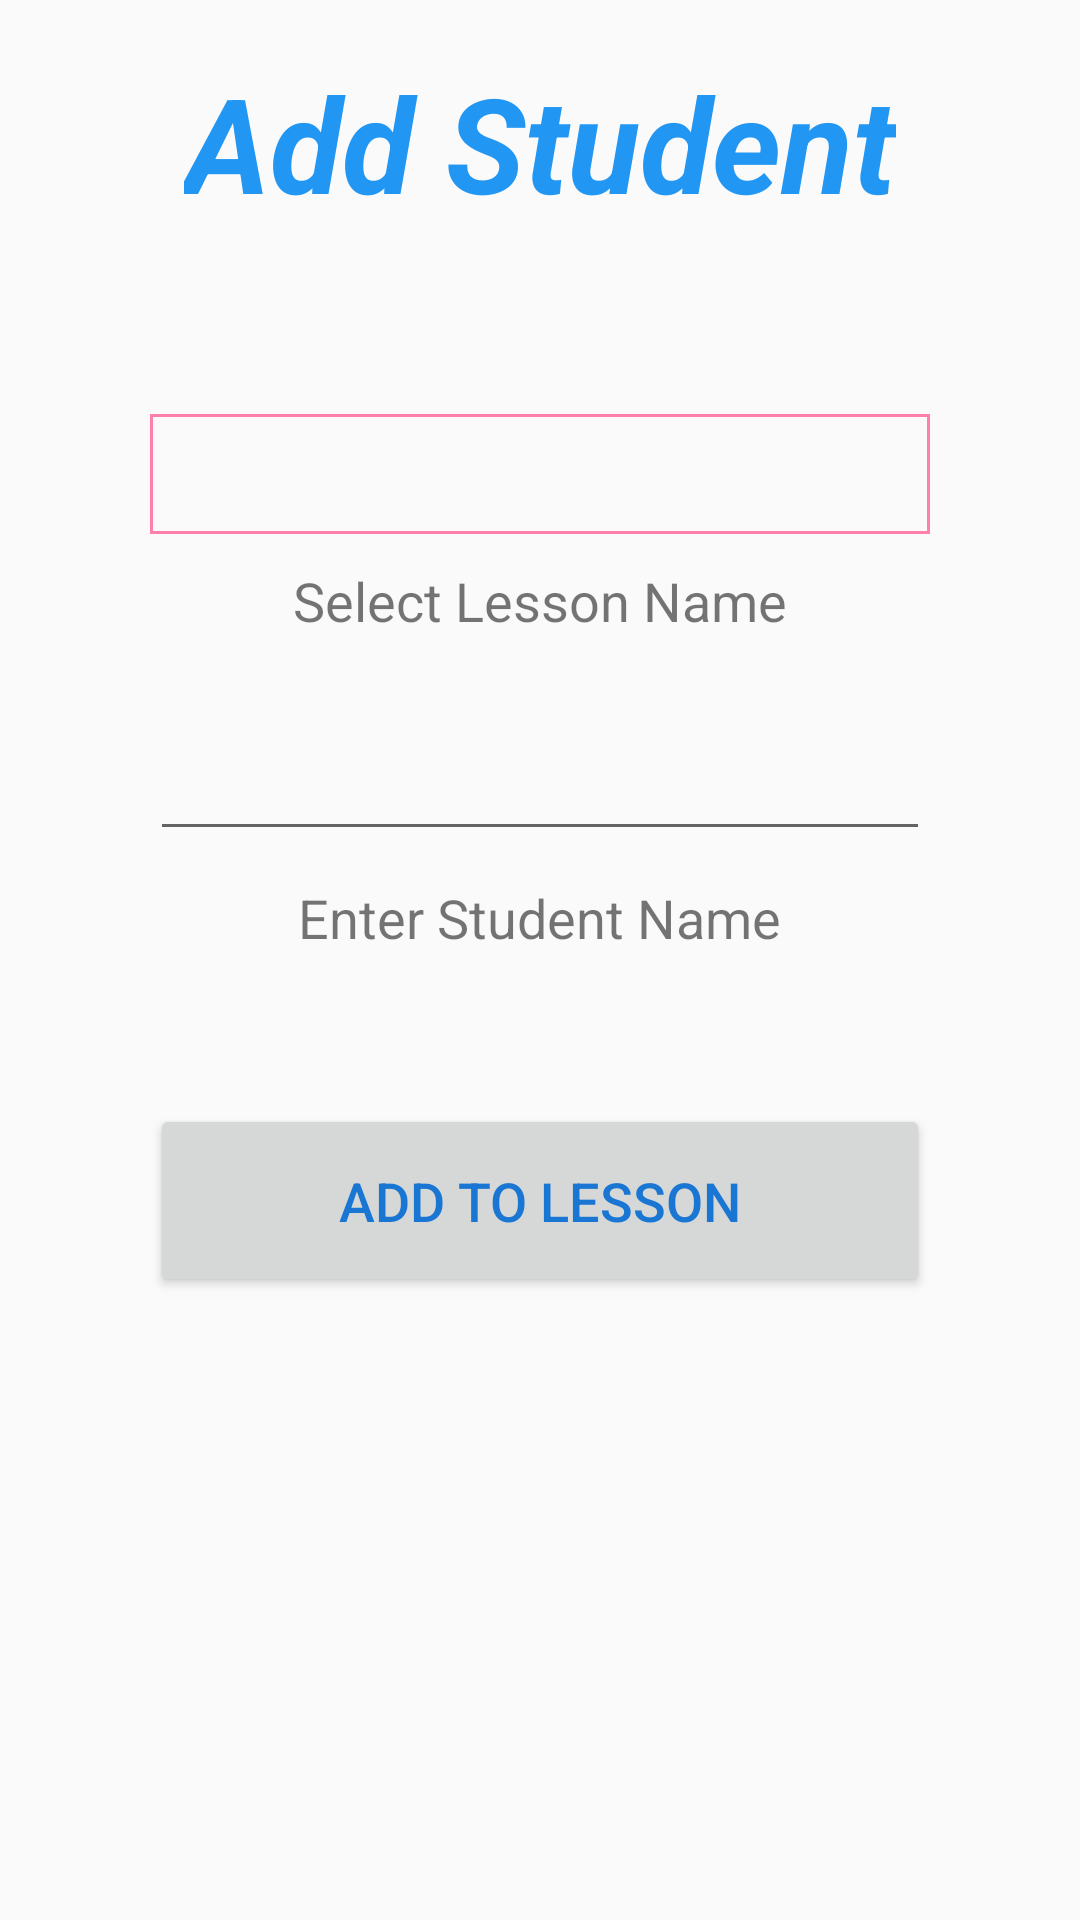

The Android layout XML behind this screen, and the referenced resources:
<!-- AndroidManifest.xml: application theme AppTheme -->
<!-- res/layout/lesson_add_student.xml -->
<?xml version="1.0" encoding="utf-8"?>
<LinearLayout xmlns:android="http://schemas.android.com/apk/res/android"
    android:orientation="vertical" android:layout_width="match_parent"
    android:layout_height="match_parent"
    >

    <TextView
        android:layout_width="wrap_content"
        android:layout_height="wrap_content"
        android:textAppearance="?android:attr/textAppearanceMedium"
        android:text="@string/addStudent"
        android:id="@+id/textViewAddStudent"
        android:layout_gravity="center_horizontal"
        android:layout_marginTop="18dp"
        android:textColor="@color/colorPrimary"
        android:textStyle="bold|italic"
        android:textSize="44dp" />

    <TextView
        android:layout_width="wrap_content"
        android:layout_height="wrap_content"
        android:textAppearance="?android:attr/textAppearanceSmall"
        android:textColor="#000"
        android:layout_marginTop="10dp"
        android:layout_marginStart="10dp"
        android:layout_marginEnd="10dp"
        android:textSize="18dp"
        android:layout_gravity="center_horizontal"
        android:id="@+id/textViewAddStudentMessage"
       />
    <Spinner
        android:layout_width="260dp"
        android:layout_height="40dp"
        android:textSize="16dp"
        android:id="@+id/spinnerLessonAddStudent"
        android:layout_marginLeft="20dp"
        android:layout_marginRight="20dp"
        android:layout_marginTop="27dp"
        android:layout_gravity="center_horizontal"
        android:background="@drawable/spinner_border"
        >
    </Spinner>

    <TextView
        android:layout_width="wrap_content"
        android:layout_height="wrap_content"
        android:textAppearance="?android:attr/textAppearanceSmall"
        android:text="@string/select_name_lesson"
        android:layout_marginTop="10dp"
        android:textSize="18dp"
        android:id="@+id/textView4"
        android:layout_gravity="center_horizontal"
       />

    <EditText
        android:layout_width="260dp"
        android:layout_height="wrap_content"
        android:textSize="18dp"
        android:maxLines="1"
        android:inputType="textCapWords"
        android:layout_marginTop="30dp"
        android:id="@+id/editTextAddStudentTwo"
        android:layout_gravity="center_horizontal"
      />

    <TextView
        android:layout_width="wrap_content"
        android:layout_height="wrap_content"
        android:textAppearance="?android:attr/textAppearanceSmall"
        android:layout_marginTop="10dp"
        android:textSize="18dp"
        android:text="@string/enterStudentName"
        android:id="@+id/textView5"
        android:layout_gravity="center_horizontal"
      />

    <Button
        android:layout_width="260dp"
        android:layout_height="wrap_content"
        style="@style/Widget.AppCompat.Button"
        android:text="@string/addStuToLess"
        android:id="@+id/buttonAddStudent"
        android:layout_gravity="center_horizontal"
        android:layout_marginTop="50dp"
        android:textSize="18dp"
        android:textColor="@color/colorPrimaryDark"
        android:padding="20dp"
       />


</LinearLayout>
<!-- resources referenced by this layout -->
<resources>
  <color name="colorPrimary">#2196F3</color>
  <color name="colorPrimaryDark">#1976D2</color>
  <!-- drawable spinner_border (drawable) -->
  <?xml version="1.0" encoding="utf-8"?>
  <shape xmlns:android="http://schemas.android.com/apk/res/android"
      android:shape="rectangle">
      <stroke android:width="1dp" android:color="@color/colorAccent"/>
      <padding android:bottom="1dp" android:left="1dp" android:right="1dp"
          android:top="1dp"/>
  </shape>
  <string name="addStuToLess">Add To Lesson</string>
  <string name="addStudent">Add Student</string>
  <string name="enterStudentName">Enter Student Name</string>
  <string name="select_name_lesson">Select Lesson Name</string>
  <style name="AppTheme" parent="Theme.AppCompat.Light.DarkActionBar">
          
          <item name="colorPrimary">@color/colorPrimary</item>
          <item name="colorPrimaryDark">@color/colorPrimaryDark</item>
          <item name="colorAccent">@color/colorAccent</item>
          <item name="android:textSize">16dp</item>
      </style>
  <color name="colorAccent">#FF80AB</color>
</resources>
